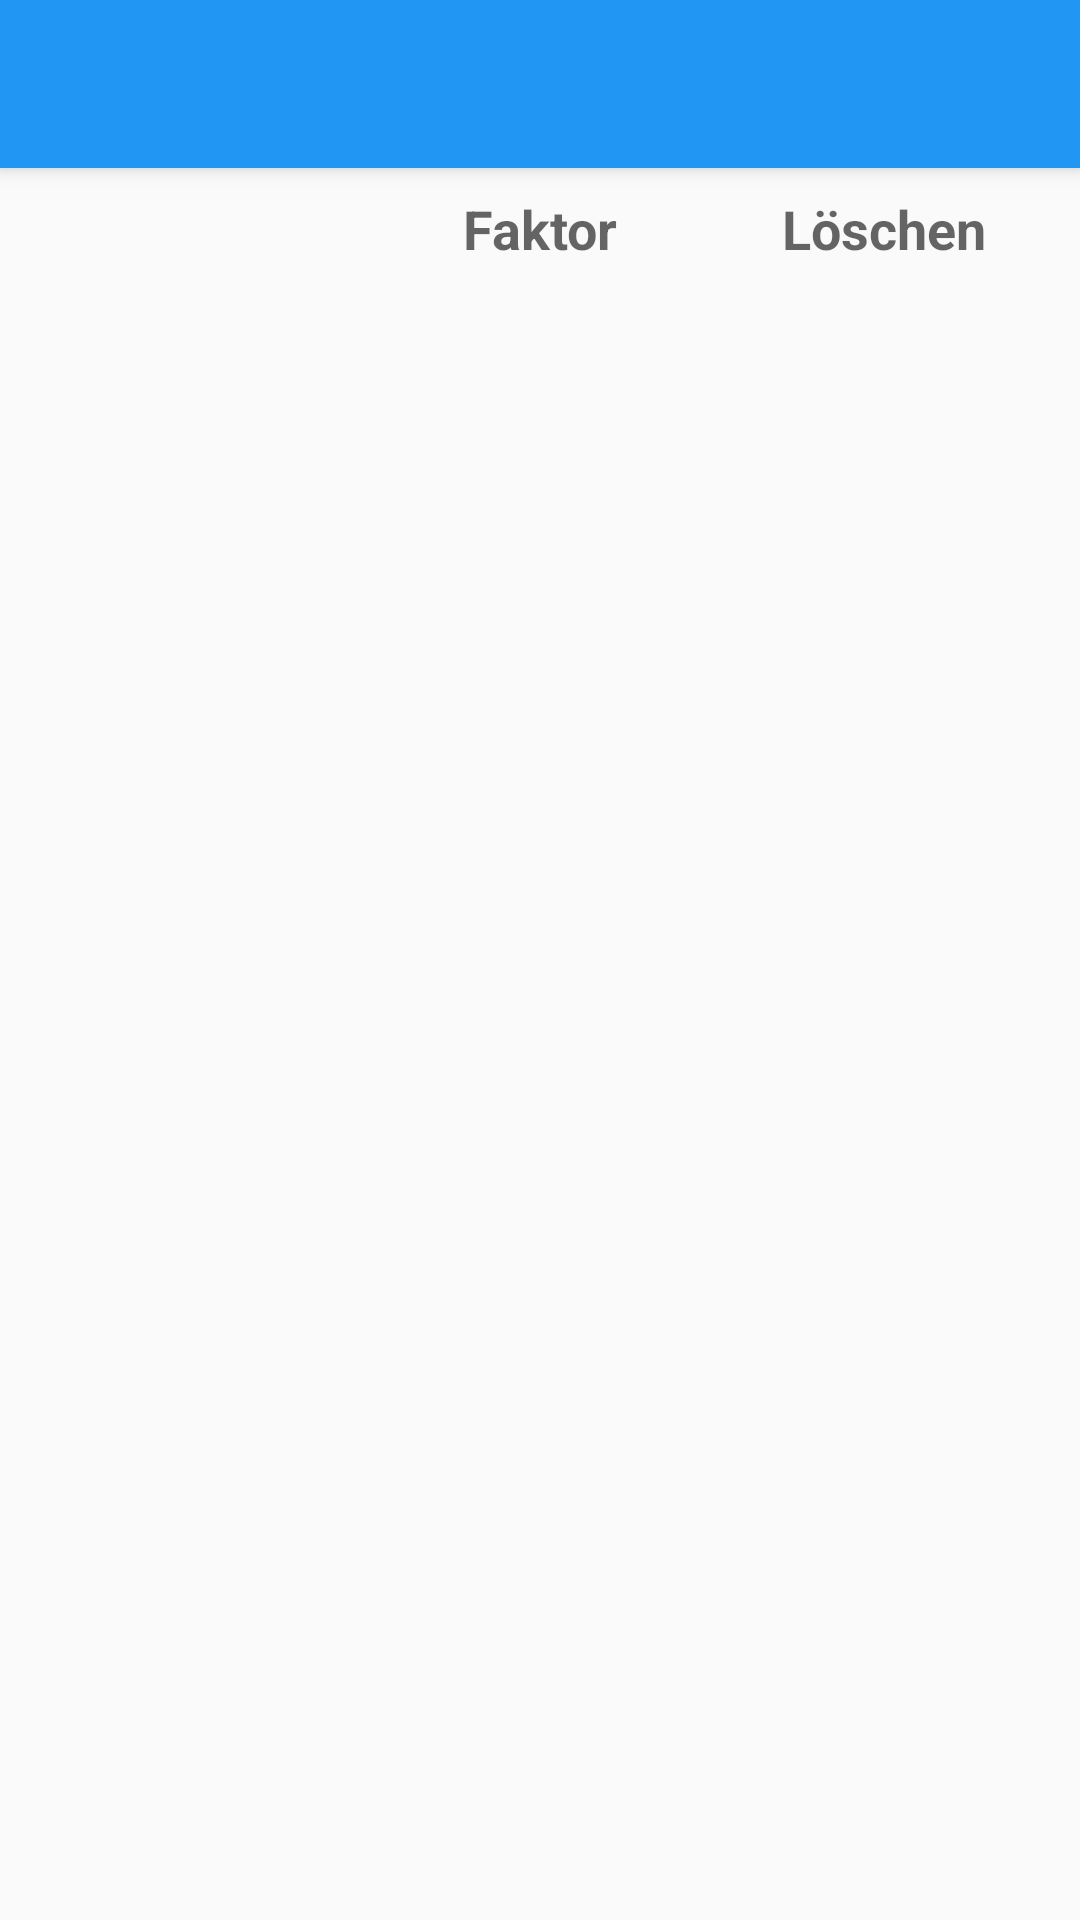

Write the Android layout XML for this screen, with the resource values it uses.
<!-- AndroidManifest.xml: application theme AppTheme -->
<!-- res/layout/activity_edit_subjects.xml -->
<LinearLayout xmlns:android="http://schemas.android.com/apk/res/android"
    xmlns:tools="http://schemas.android.com/tools"
    android:layout_width="match_parent"
    android:layout_height="match_parent"
    android:orientation="vertical"
    android:paddingBottom="0dp"
    android:paddingLeft="0dp"
    android:paddingRight="0dp"
    android:paddingTop="0dp"
    tools:context="com.linxy.gradeorganizer.EditSubjectsActivity">

    

    
    
    
    

    <android.support.v7.widget.Toolbar
        xmlns:android="http://schemas.android.com/apk/res/android"
        android:layout_width="match_parent"
        android:layout_height="wrap_content"
        android:elevation="4dp"
        android:id="@+id/tool_bar"
        android:background="@color/ColorPrimary"
        android:theme="@style/ThemeOverlay.AppCompat.Dark">


    </android.support.v7.widget.Toolbar>

    <LinearLayout
        android:layout_width="match_parent"
        android:layout_height="wrap_content"
        android:columnCount="3"
        android:padding="8dp"
        android:elevation="4dp"
        android:orientation="horizontal"
        android:useDefaultMargins="true"
        android:layout_marginBottom="4dp"
        android:rowCount="1"
        >

        <TextView
            android:layout_width="0dp"
            android:layout_height="wrap_content"
            android:layout_gravity="fill"
            android:layout_weight="1"
            />

        <TextView
            android:layout_width="0dp"
            android:gravity="center"
            android:textAppearance="?android:attr/textAppearanceMedium"
            android:textStyle="bold"
            android:layout_height="wrap_content"
            android:layout_gravity="fill"
            android:layout_weight="1"
            android:text="@string/factor" />

        <TextView
            android:layout_gravity="fill"
            android:gravity="center"
            android:layout_width="0dp"
            android:layout_height="wrap_content"
            android:textAppearance="?android:attr/textAppearanceMedium"
            android:textStyle="bold"
            android:layout_weight="1"
            android:text="@string/delete" />


    </LinearLayout>

    <android.support.v7.widget.RecyclerView
        android:id="@+id/recycler_view"
        android:layout_width="match_parent"
        android:layout_height="match_parent"
        />





</LinearLayout>
<!-- resources referenced by this layout -->
<resources>
  <color name="ColorPrimary">#2196F3</color>
  <string name="delete">Löschen</string>
  <string name="factor">Faktor</string>
  <style name="AppTheme" parent="@style/Theme.AppCompat.Light.NoActionBar">
          
          <item name="colorPrimary">@color/color.primary</item>
          <item name="colorPrimaryDark">@color/color.primary.dark</item>
  
      </style>
  <color name="color.primary">#2196F3</color>
  <color name="color.primary.dark">#1976D2</color>
</resources>
